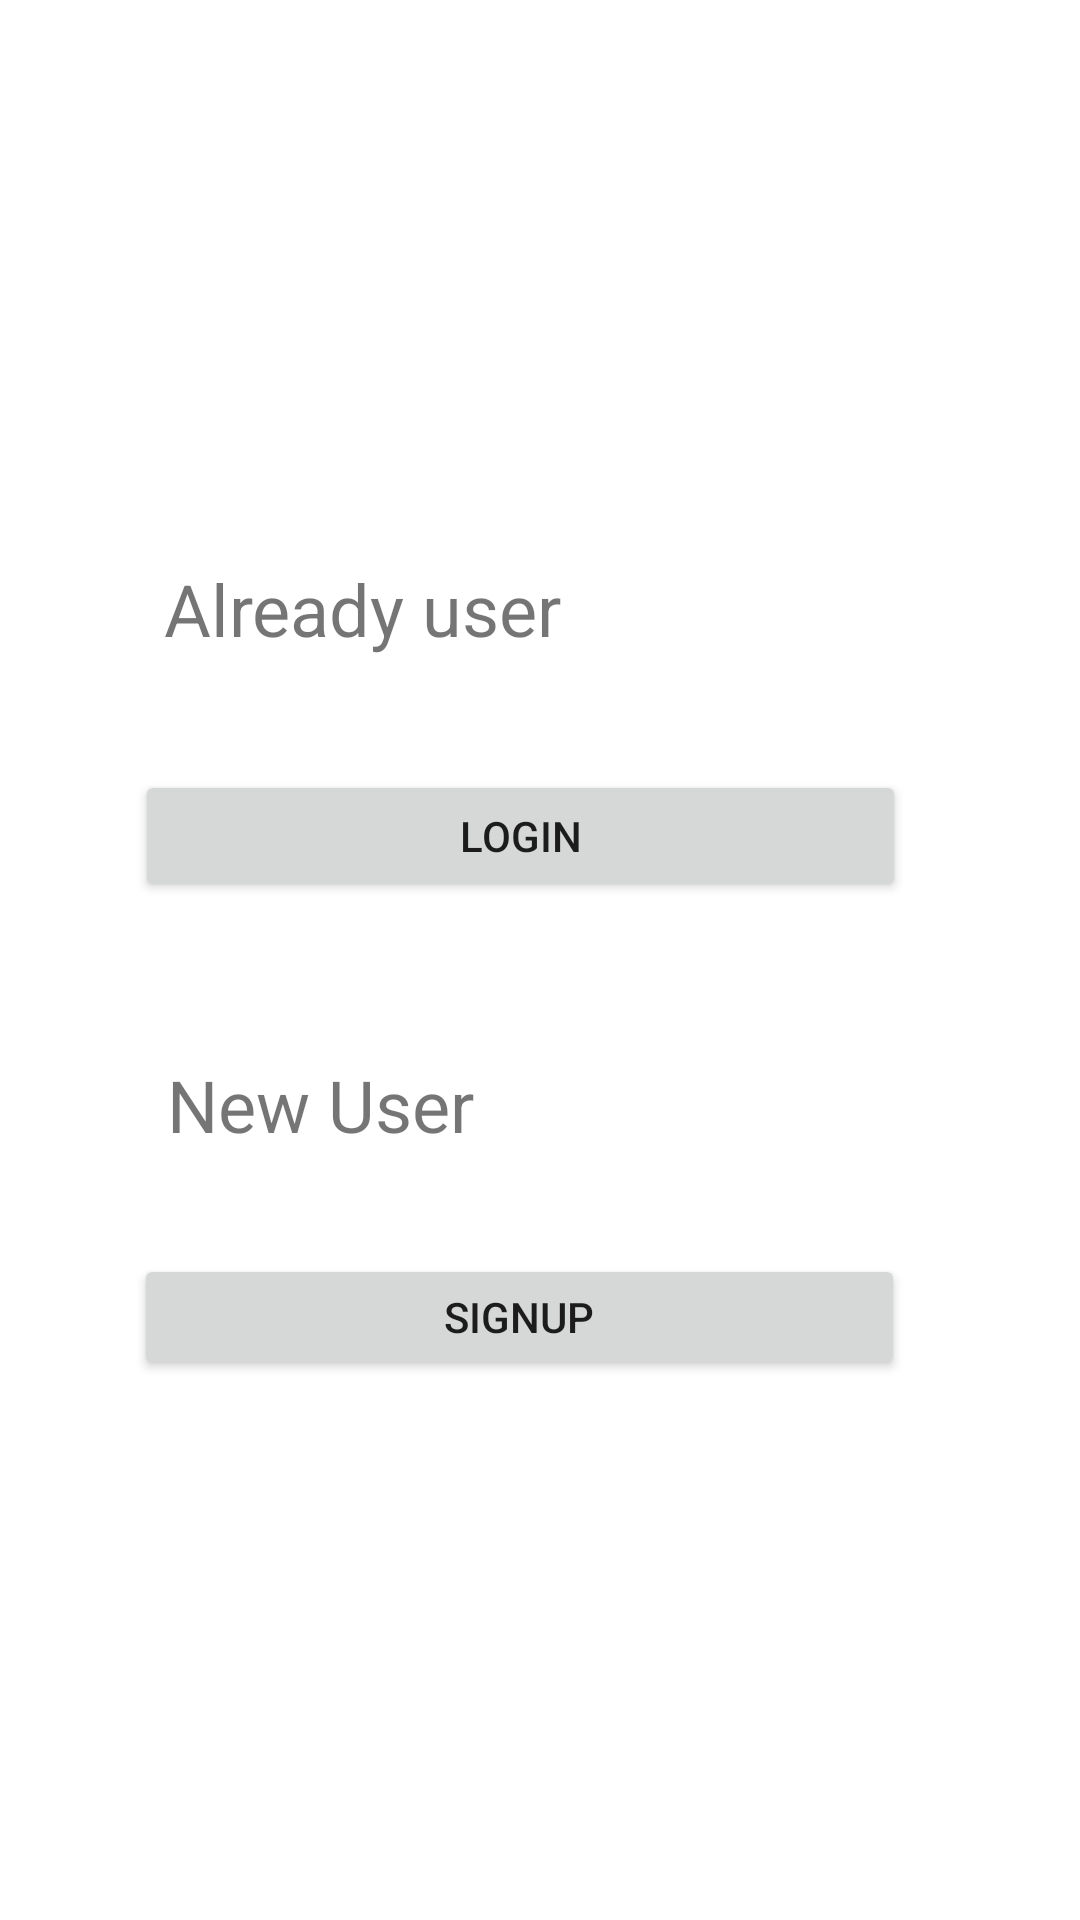

Write the Android layout XML for this screen, with the resource values it uses.
<!-- AndroidManifest.xml: application theme Theme.VehicleAutomation -->
<!-- res/layout/activity_main.xml -->
<?xml version="1.0" encoding="utf-8"?>
<androidx.constraintlayout.widget.ConstraintLayout xmlns:android="http://schemas.android.com/apk/res/android"
    xmlns:app="http://schemas.android.com/apk/res-auto"
    xmlns:tools="http://schemas.android.com/tools"
    android:layout_width="match_parent"
    android:layout_height="match_parent"
    tools:context=".MainActivity">

    <TextView
        android:id="@+id/textView"
        android:layout_width="wrap_content"
        android:layout_height="wrap_content"
        android:text="Already user"
        android:textSize="24sp"
        app:layout_constraintBottom_toBottomOf="parent"
        app:layout_constraintEnd_toEndOf="parent"
        app:layout_constraintHorizontal_bias="0.241"
        app:layout_constraintStart_toStartOf="parent"
        app:layout_constraintTop_toTopOf="parent"
        app:layout_constraintVertical_bias="0.307" />

    <Button
        android:id="@+id/button1"
        android:layout_width="257dp"
        android:layout_height="44dp"
        android:text="Login"
        app:layout_constraintBottom_toBottomOf="parent"
        app:layout_constraintEnd_toEndOf="parent"
        app:layout_constraintHorizontal_bias="0.438"
        app:layout_constraintStart_toStartOf="parent"
        app:layout_constraintTop_toBottomOf="@+id/textView"
        app:layout_constraintVertical_bias="0.1" />

    <TextView
        android:id="@+id/textView2"
        android:layout_width="wrap_content"
        android:layout_height="wrap_content"
        android:text="New User"
        android:textSize="24sp"
        app:layout_constraintBottom_toBottomOf="parent"
        app:layout_constraintEnd_toEndOf="parent"
        app:layout_constraintHorizontal_bias="0.216"
        app:layout_constraintStart_toStartOf="parent"
        app:layout_constraintTop_toBottomOf="@+id/button1"
        app:layout_constraintVertical_bias="0.167" />

    <Button
        android:id="@+id/button2"
        android:layout_width="257dp"
        android:layout_height="42dp"
        android:text="Signup"
        app:layout_constraintBottom_toBottomOf="parent"
        app:layout_constraintEnd_toEndOf="parent"
        app:layout_constraintHorizontal_bias="0.435"
        app:layout_constraintStart_toStartOf="parent"
        app:layout_constraintTop_toBottomOf="@+id/textView2"
        app:layout_constraintVertical_bias="0.157" />
</androidx.constraintlayout.widget.ConstraintLayout>
<!-- resources referenced by this layout -->
<resources>
  <style name="Theme.VehicleAutomation" parent="Theme.MaterialComponents.DayNight.DarkActionBar">
          
          <item name="colorPrimary">@color/purple_500</item>
          <item name="colorPrimaryVariant">@color/purple_700</item>
          <item name="colorOnPrimary">@color/white</item>
          
          <item name="colorSecondary">@color/teal_200</item>
          <item name="colorSecondaryVariant">@color/teal_700</item>
          <item name="colorOnSecondary">@color/black</item>
          
          <item name="android:statusBarColor" tools:targetApi="l">?attr/colorPrimaryVariant</item>
          
      </style>
  <!-- not gathered from this repository: default colours our renderer supplied (Android Studio template values) -->
  <color name="purple_500">#FF6200EE</color>
  <color name="purple_700">#FF3700B3</color>
  <color name="teal_200">#FF03DAC5</color>
  <color name="teal_700">#FF018786</color>
  <color name="black">#FF000000</color>
  <color name="white">#FFFFFFFF</color>
</resources>
